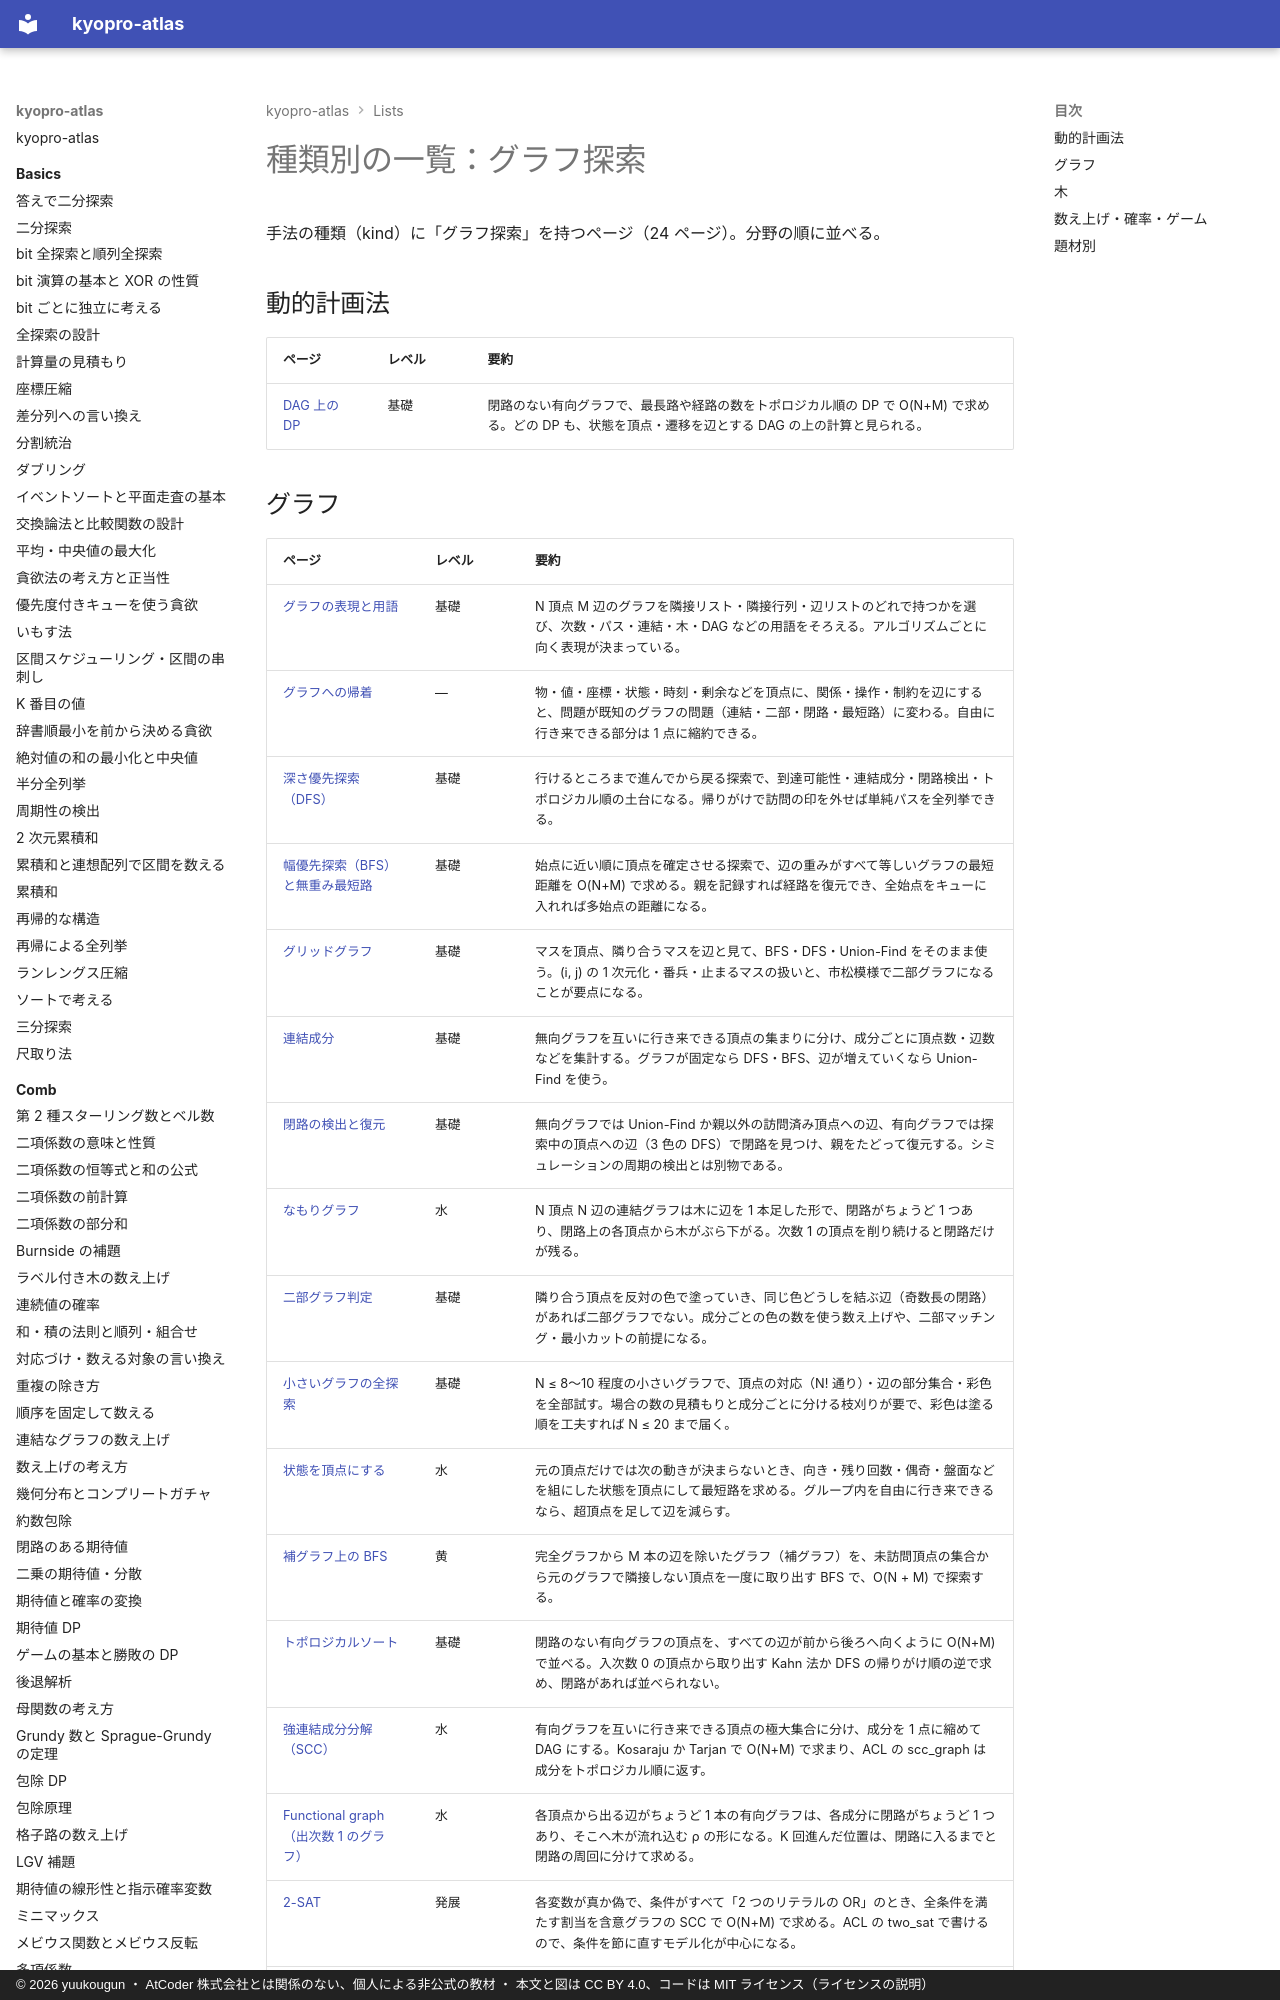

repository: yuukougun/kyopro-atlas · page: lists/kind-graph-search/index.html · generator: mkdocs · copyright: © 2026 yuukougun ・ AtCoder 株式会社とは関係のない、個人による非公式の教材 ・ 本文と図は CC BY 4.0、コードは MIT ライセンス（ライセンスの説明）

---
title: 種類別の一覧：グラフ探索
type: generated
---

<!-- tools/gen_site.py が生成する。手で直さない -->

# 種類別の一覧：グラフ探索

手法の種類（kind）に「グラフ探索」を持つページ（24 ページ）。分野の順に並べる。

## 動的計画法

| ページ | レベル | 要約 |
| --- | --- | --- |
| [DAG 上の DP](../dp/dp-dag.md) | 基礎 | 閉路のない有向グラフで、最長路や経路の数をトポロジカル順の DP で O(N+M) で求める。どの DP も、状態を頂点・遷移を辺とする DAG の上の計算と見られる。 |
